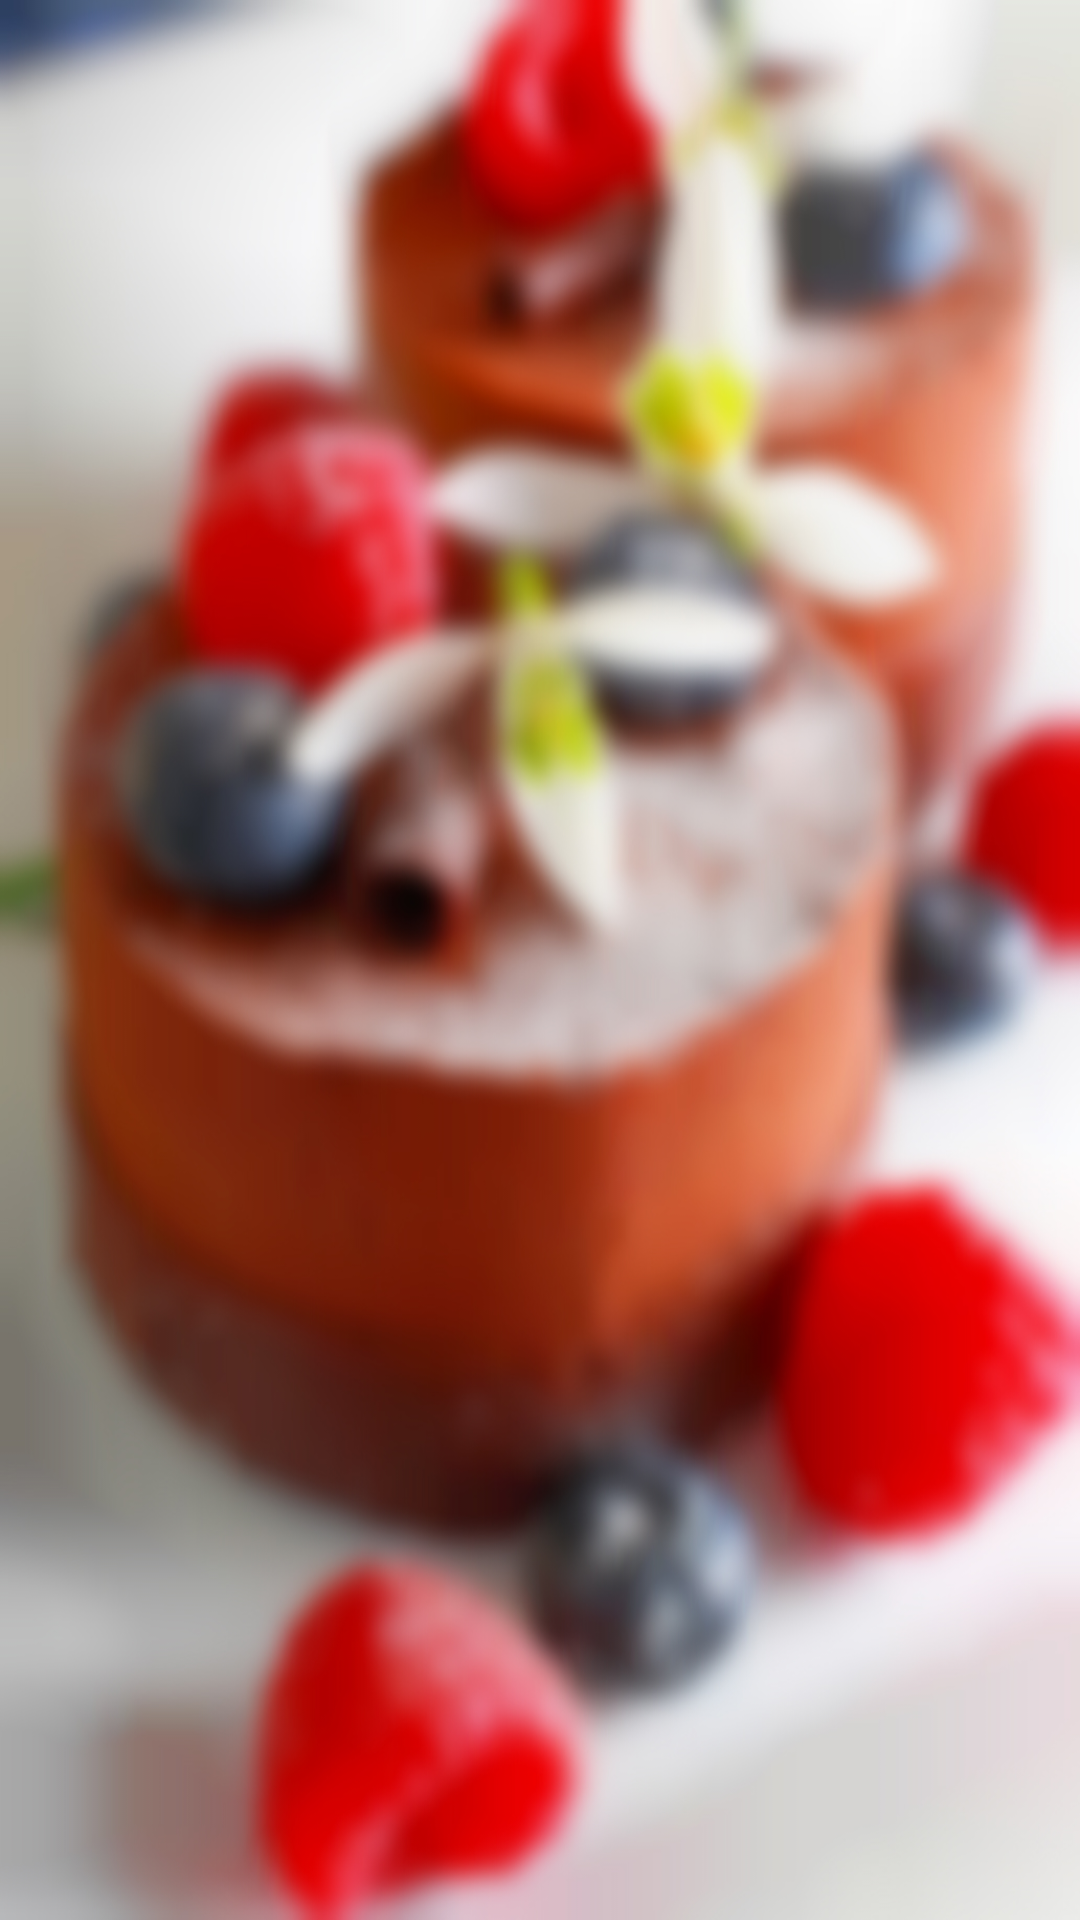

Write the Android layout XML for this screen, with the resource values it uses.
<!-- AndroidManifest.xml: application theme AppTheme -->
<!-- res/layout/activity_main.xml -->
<?xml version="1.0" encoding="utf-8"?>
<LinearLayout
    xmlns:android="http://schemas.android.com/apk/res/android"
    xmlns:tools="http://schemas.android.com/tools"
    android:id="@+id/activity_main_linear_layout"
    android:layout_width="match_parent"
    android:layout_height="match_parent"
    android:orientation="vertical"
    android:background="@drawable/my_background"
    tools:context="com.hadas.yotam.manch.MainActivity">

<FrameLayout
    android:layout_width="match_parent"
    android:layout_height="match_parent"
    android:id="@+id/login_container"/>
</LinearLayout>
<!-- resources referenced by this layout -->
<resources>
  <!-- drawable my_background: jpg bitmap (drawable-hdpi, 140871 bytes) -->
  <style name="AppTheme" parent="Theme.AppCompat.Light.DarkActionBar">
          
          <item name="colorPrimary">@color/colorPrimary</item>
          <item name="colorPrimaryDark">@color/colorPrimaryDark</item>
          <item name="colorAccent">@color/colorAccent</item>
      </style>
  <color name="colorPrimary">#4FAF65</color>
  <color name="colorPrimaryDark">#465775</color>
  <color name="colorAccent">#276849</color>
</resources>
